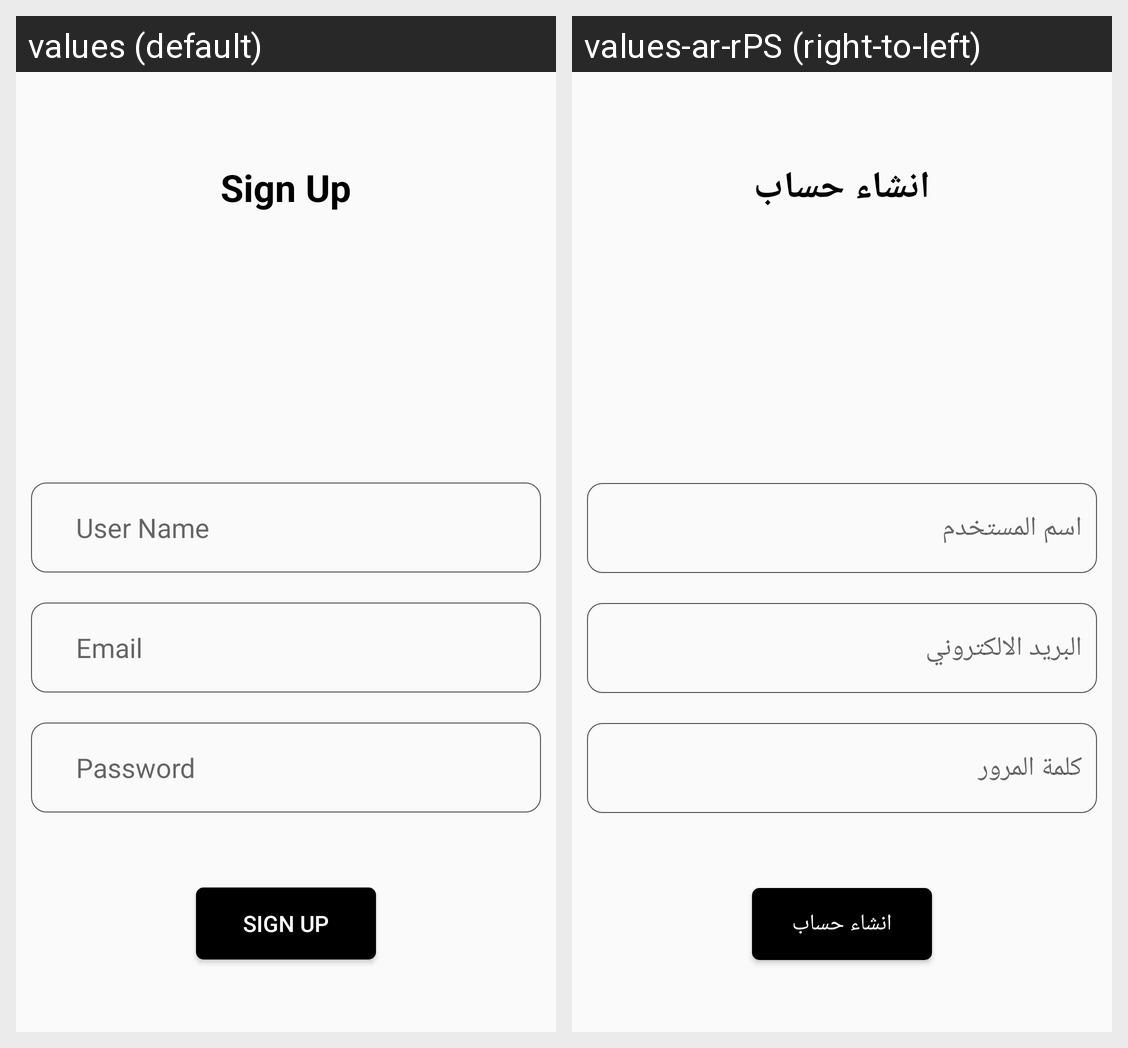

Translations of the strings shown on this Android screen, per locale in the grid:
Android screen res/layout/activity_signup.xml rendered under 2 locales, left to right: values (default), values-ar-rPS (right-to-left). Device: Nexus 5 (rendered at 1080×1920; each locale shown at half size, 540×960, under a caption strip naming it); theme Theme.TheProjectFinal.
Strings drawn on this screen, with the default value and each locale's value (text and hints the layout hard-codes, and strings that could not be matched under every locale, appear in the picture but are not listed):

string_signup
  values: Sign Up
  values-ar-rPS: انشاء حساب

string_username
  values: User Name
  values-ar-rPS: اسم المستخدم

string_email
  values: Email
  values-ar-rPS: البريد الالكتروني

string_password
  values: Password
  values-ar-rPS: كلمة المرور
